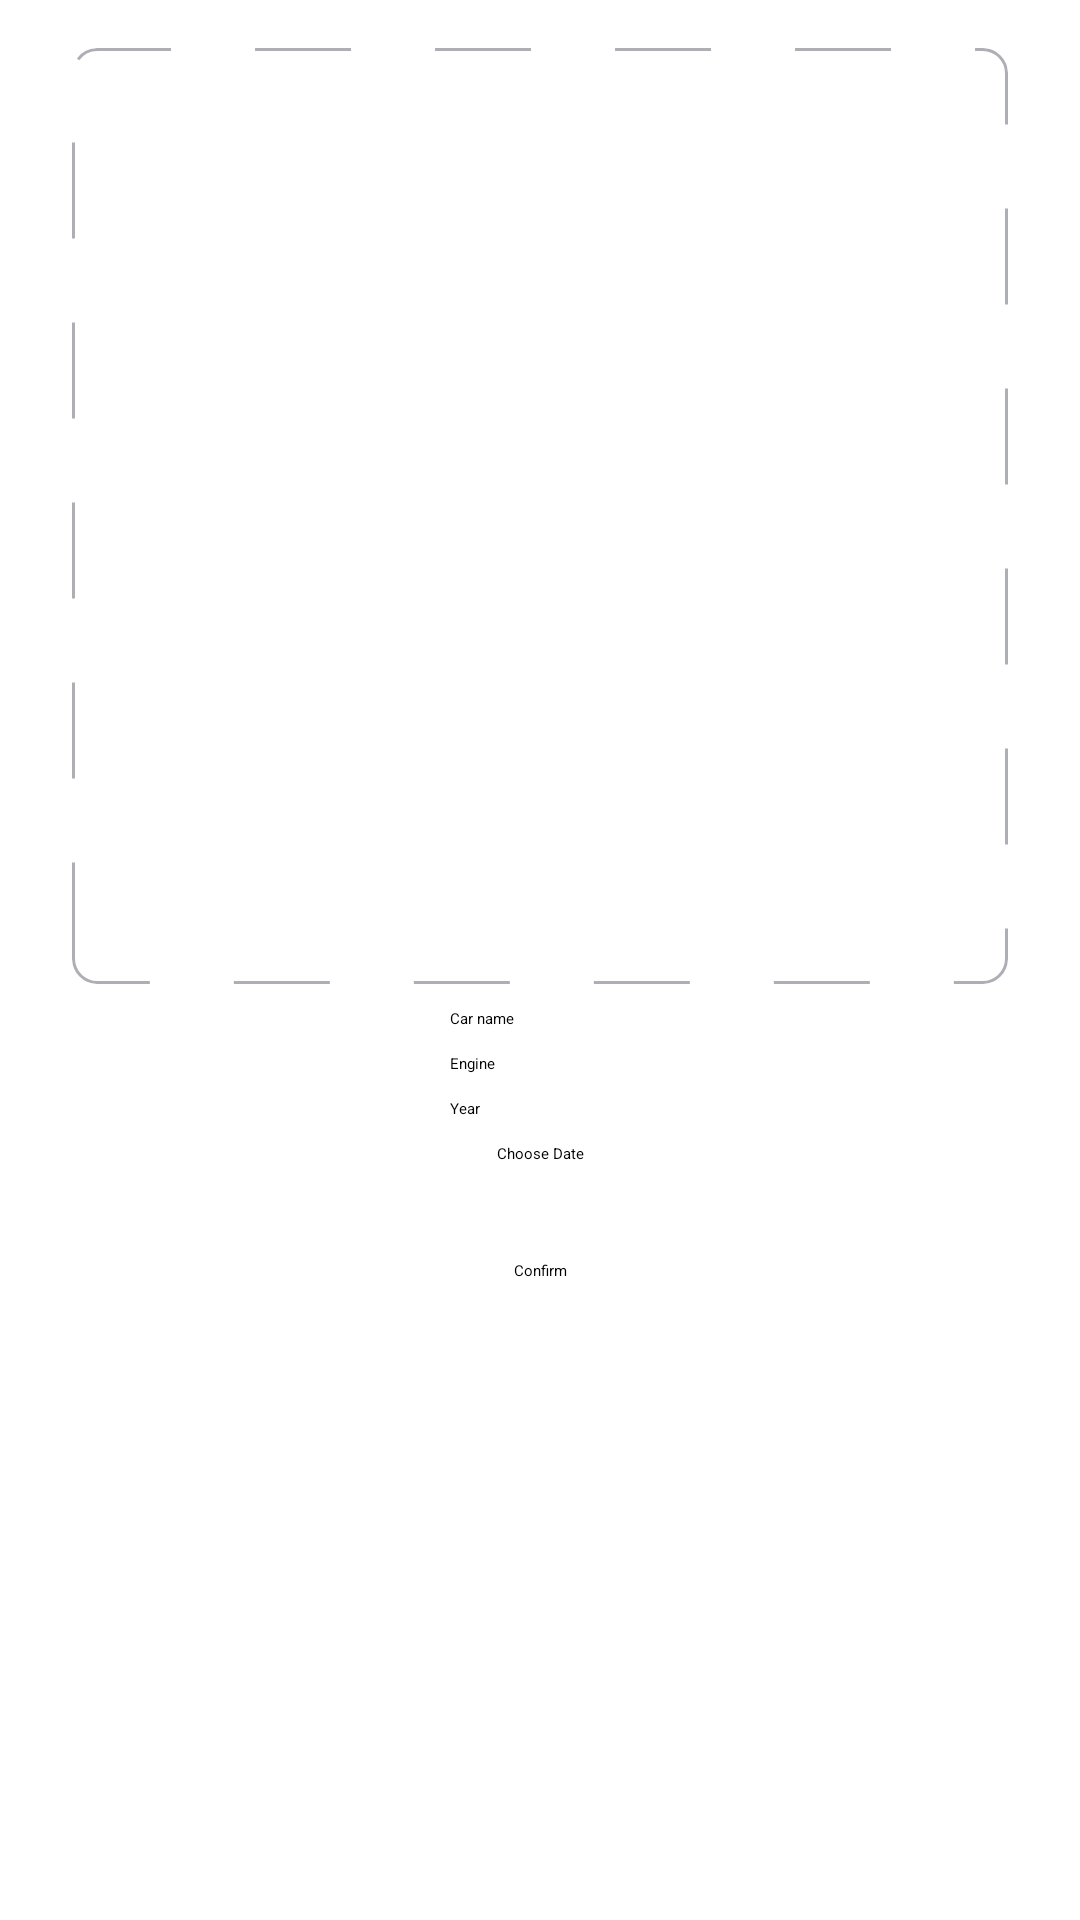

Write the Android layout XML for this screen, with the resource values it uses.
<!-- AndroidManifest.xml: application theme Theme.CarsDB -->
<!-- res/layout/fragment_new_car.xml -->
<?xml version="1.0" encoding="utf-8"?>
<androidx.constraintlayout.widget.ConstraintLayout xmlns:android="http://schemas.android.com/apk/res/android"
    xmlns:tools="http://schemas.android.com/tools"
    android:layout_width="match_parent"
    android:layout_height="match_parent"
    xmlns:app="http://schemas.android.com/apk/res-auto"
    tools:context=".feature.presentation.fragments.NewCarFragment">

    <androidx.constraintlayout.widget.Guideline
        android:id="@+id/leftBorder"
        android:layout_width="wrap_content"
        android:layout_height="wrap_content"
        android:orientation="vertical"
        app:layout_constraintGuide_begin="24dp" />

    <androidx.constraintlayout.widget.Guideline
        android:id="@+id/rightBorder"
        android:layout_width="wrap_content"
        android:layout_height="wrap_content"
        android:orientation="vertical"
        app:layout_constraintGuide_end="24dp" />

    <androidx.cardview.widget.CardView
        android:id="@+id/cardPlaceholder"
        android:layout_width="0dp"
        android:layout_height="0dp"
        android:layout_marginTop="16dp"
        android:backgroundTint="@android:color/transparent"
        android:elevation="0dp"
        app:cardCornerRadius="8dp"
        app:cardElevation="0dp"
        app:layout_constraintDimensionRatio="1:1"
        app:layout_constraintEnd_toStartOf="@+id/rightBorder"
        app:layout_constraintHorizontal_bias="1.0"
        app:layout_constraintStart_toStartOf="@+id/leftBorder"
        app:layout_constraintTop_toTopOf="parent">

        <ImageView
            android:id="@+id/pickImage"
            android:layout_width="match_parent"
            android:layout_height="match_parent"
            android:cropToPadding="true"
            android:scaleType="centerCrop"
            android:src="@drawable/load_picture_placeholder" />
    </androidx.cardview.widget.CardView>

    <EditText
        android:id="@+id/carname_et"
        android:layout_width="wrap_content"
        android:layout_height="wrap_content"
        android:layout_marginTop="8dp"
        android:ems="10"
        android:hint="Car name"
        app:layout_constraintEnd_toStartOf="@+id/rightBorder"
        app:layout_constraintStart_toStartOf="@+id/leftBorder"
        app:layout_constraintTop_toBottomOf="@+id/cardPlaceholder" />

    <EditText
        android:id="@+id/engine_et"
        android:layout_width="wrap_content"
        android:layout_height="wrap_content"
        android:layout_marginTop="8dp"
        android:ems="10"
        android:hint="Engine"
        app:layout_constraintEnd_toStartOf="@+id/rightBorder"
        app:layout_constraintStart_toStartOf="@+id/leftBorder"
        app:layout_constraintTop_toBottomOf="@+id/carname_et" />

    <EditText
        android:id="@+id/year_et"
        android:layout_width="wrap_content"
        android:layout_height="wrap_content"
        android:layout_marginTop="8dp"
        android:ems="10"
        android:hint="Year"
        app:layout_constraintEnd_toStartOf="@+id/rightBorder"
        app:layout_constraintStart_toStartOf="@+id/leftBorder"
        app:layout_constraintTop_toBottomOf="@+id/engine_et" />

    <Button
        android:id="@+id/confirm_button"
        android:layout_width="wrap_content"
        android:layout_height="wrap_content"
        android:layout_marginTop="32dp"
        android:text="Confirm"
        app:layout_constraintEnd_toEndOf="@+id/year_et"
        app:layout_constraintStart_toStartOf="@+id/year_et"
        app:layout_constraintTop_toBottomOf="@+id/btnPickDate" />

    <Button
        android:id="@+id/btnPickDate"
        android:layout_width="wrap_content"
        android:layout_height="wrap_content"
        android:layout_marginTop="8dp"
        android:text="Choose Date"
        app:layout_constraintEnd_toEndOf="@+id/year_et"
        app:layout_constraintStart_toStartOf="@+id/year_et"
        app:layout_constraintTop_toBottomOf="@+id/year_et" />

</androidx.constraintlayout.widget.ConstraintLayout>
<!-- resources referenced by this layout -->
<resources>
  <!-- drawable load_picture_placeholder (drawable) -->
  <?xml version="1.0" encoding="utf-8"?>
  <layer-list xmlns:android="http://schemas.android.com/apk/res/android">
  
      <item
          android:width="312dp"
          android:height="312dp"
          android:gravity="center"
          android:drawable="@drawable/ic_rectangle">
  
          <shape
              android:shape="rectangle"
              android:width="312dp"
              android:height="312dp"
              android:viewportWidth="312"
              android:viewportHeight="312">
              <stroke
                  android:color="#AEAFB4"
                  android:width="1dp"
                  android:dashWidth="32dp"
                  android:dashGap="28dp"/>
              <corners android:radius="8dp"/>
          </shape>
      </item>
  
  </layer-list>
</resources>
